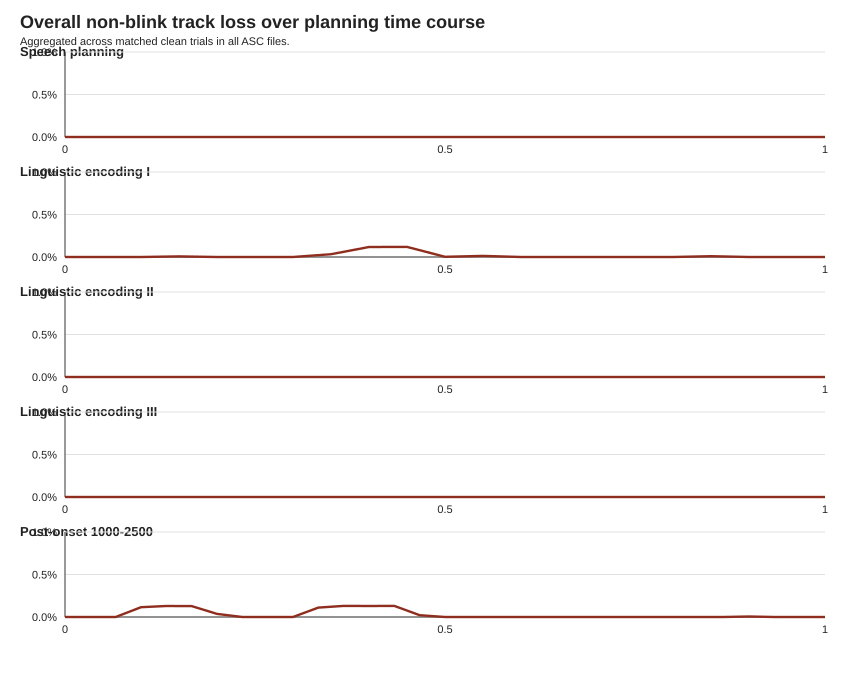

The table this chart was drawn from, first rows:
window_key, window, time_rel, raw_samples, blink_samples_excluded, nonblink_samples, track_loss_samples, track_loss_percent_excluding_blinks
linguistic_encoding_1, Linguistic encoding I, 0.000000, 44100, 4002, 40098, 0, 0.000000
linguistic_encoding_1, Linguistic encoding I, 0.05, 23250, 1603, 21647, 0, 0.000000
linguistic_encoding_1, Linguistic encoding I, 0.1, 47400, 3810, 43590, 0, 0.000000
linguistic_encoding_1, Linguistic encoding I, 0.15, 47950, 4158, 43792, 3, 0.006851
linguistic_encoding_1, Linguistic encoding I, 0.2, 46000, 3938, 42062, 0, 0.000000
linguistic_encoding_1, Linguistic encoding I, 0.25, 48000, 4387, 43613, 0, 0.000000
linguistic_encoding_1, Linguistic encoding I, 0.3, 45250, 4765, 40485, 0, 0.000000
linguistic_encoding_1, Linguistic encoding I, 0.35, 47900, 4817, 43083, 14, 0.0325
linguistic_encoding_1, Linguistic encoding I, 0.4, 46850, 4369, 42481, 50, 0.1177
linguistic_encoding_1, Linguistic encoding I, 0.45, 46750, 4795, 41955, 50, 0.1192
linguistic_encoding_1, Linguistic encoding I, 0.5, 47250, 5316, 41934, 1, 0.002385
linguistic_encoding_1, Linguistic encoding I, 0.55, 45100, 4854, 40246, 5, 0.01242
linguistic_encoding_1, Linguistic encoding I, 0.6, 47198, 4541, 42657, 0, 0.000000
linguistic_encoding_1, Linguistic encoding I, 0.65, 47300, 5166, 42134, 0, 0.000000
linguistic_encoding_1, Linguistic encoding I, 0.7, 46600, 4279, 42321, 0, 0.000000
linguistic_encoding_1, Linguistic encoding I, 0.75, 47500, 4234, 43266, 0, 0.000000
linguistic_encoding_1, Linguistic encoding I, 0.8, 46850, 4663, 42187, 0, 0.000000
linguistic_encoding_1, Linguistic encoding I, 0.85, 45899, 4964, 40935, 4, 0.009772
linguistic_encoding_1, Linguistic encoding I, 0.9, 46388, 4890, 41498, 0, 0.000000
linguistic_encoding_1, Linguistic encoding I, 0.95, 45051, 4991, 40060, 0, 0.000000
linguistic_encoding_1, Linguistic encoding I, 1, 26965, 3198, 23767, 0, 0.000000
linguistic_encoding_2, Linguistic encoding II, 0.000000, 44950, 5368, 39582, 0, 0.000000
linguistic_encoding_2, Linguistic encoding II, 0.05, 23150, 2542, 20608, 0, 0.000000
linguistic_encoding_2, Linguistic encoding II, 0.1, 47300, 4665, 42635, 0, 0.000000
linguistic_encoding_2, Linguistic encoding II, 0.15, 47800, 5087, 42713, 0, 0.000000
linguistic_encoding_2, Linguistic encoding II, 0.2, 45900, 5751, 40149, 0, 0.000000
linguistic_encoding_2, Linguistic encoding II, 0.25, 47850, 5673, 42177, 0, 0.000000
linguistic_encoding_2, Linguistic encoding II, 0.3, 45150, 5265, 39885, 0, 0.000000
linguistic_encoding_2, Linguistic encoding II, 0.35, 47750, 5811, 41939, 0, 0.000000
linguistic_encoding_2, Linguistic encoding II, 0.4, 46750, 6375, 40375, 0, 0.000000
linguistic_encoding_2, Linguistic encoding II, 0.45, 46600, 5704, 40896, 0, 0.000000
linguistic_encoding_2, Linguistic encoding II, 0.5, 47150, 5497, 41653, 0, 0.000000
linguistic_encoding_2, Linguistic encoding II, 0.55, 44950, 6398, 38552, 0, 0.000000
linguistic_encoding_2, Linguistic encoding II, 0.6, 47100, 6286, 40814, 0, 0.000000
linguistic_encoding_2, Linguistic encoding II, 0.65, 47300, 5930, 41370, 0, 0.000000
linguistic_encoding_2, Linguistic encoding II, 0.7, 46600, 5865, 40735, 0, 0.000000
linguistic_encoding_2, Linguistic encoding II, 0.75, 47500, 5396, 42104, 0, 0.000000
linguistic_encoding_2, Linguistic encoding II, 0.8, 46850, 5577, 41273, 0, 0.000000
linguistic_encoding_2, Linguistic encoding II, 0.85, 45898, 5642, 40256, 0, 0.000000
linguistic_encoding_2, Linguistic encoding II, 0.9, 46374, 6424, 39950, 0, 0.000000
linguistic_encoding_2, Linguistic encoding II, 0.95, 44983, 7089, 37894, 0, 0.000000
linguistic_encoding_2, Linguistic encoding II, 1, 26610, 3905, 22705, 0, 0.000000
linguistic_encoding_3, Linguistic encoding III, 0.000000, 44002, 6203, 37799, 0, 0.000000
linguistic_encoding_3, Linguistic encoding III, 0.05, 44900, 6397, 38503, 0, 0.000000
linguistic_encoding_3, Linguistic encoding III, 0.1, 44900, 5986, 38914, 0, 0.000000
linguistic_encoding_3, Linguistic encoding III, 0.15, 44900, 5870, 39030, 0, 0.000000
linguistic_encoding_3, Linguistic encoding III, 0.2, 44900, 5247, 39653, 0, 0.000000
linguistic_encoding_3, Linguistic encoding III, 0.25, 44900, 4622, 40278, 0, 0.000000
linguistic_encoding_3, Linguistic encoding III, 0.3, 44900, 4418, 40482, 0, 0.000000
linguistic_encoding_3, Linguistic encoding III, 0.35, 44900, 4347, 40553, 0, 0.000000
linguistic_encoding_3, Linguistic encoding III, 0.4, 44900, 4285, 40615, 0, 0.000000
linguistic_encoding_3, Linguistic encoding III, 0.45, 44900, 4560, 40340, 0, 0.000000
linguistic_encoding_3, Linguistic encoding III, 0.5, 44900, 5489, 39411, 0, 0.000000
linguistic_encoding_3, Linguistic encoding III, 0.55, 44900, 6393, 38507, 0, 0.000000
linguistic_encoding_3, Linguistic encoding III, 0.6, 44900, 7061, 37839, 0, 0.000000
linguistic_encoding_3, Linguistic encoding III, 0.65, 44900, 7446, 37454, 0, 0.000000
linguistic_encoding_3, Linguistic encoding III, 0.7, 44900, 6936, 37964, 0, 0.000000
linguistic_encoding_3, Linguistic encoding III, 0.75, 44900, 6833, 38067, 0, 0.000000
linguistic_encoding_3, Linguistic encoding III, 0.8, 44900, 6327, 38573, 0, 0.000000
linguistic_encoding_3, Linguistic encoding III, 0.85, 44900, 6361, 38539, 0, 0.000000
... 45 more rows
